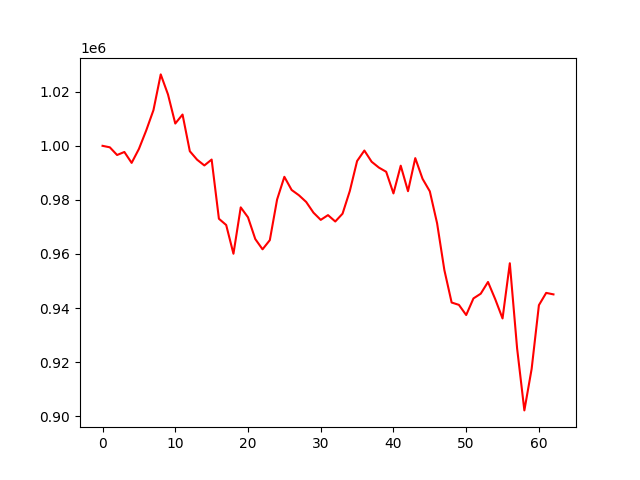

Source data for this figure (header and first rows):
, 0
0, 1000000
1, 999452
2, 996607
3, 997726
4, 993688
5, 998852
6, 1005652
7, 1013203
8, 1026421
9, 1018994
10, 1008243
11, 1011573
12, 998009
13, 994874
14, 992742
15, 994924
16, 973027
17, 970712
18, 960083
19, 977238
20, 973556
21, 965524
22, 961718
23, 965115
24, 980138
25, 988542
26, 983673
27, 981722
28, 979242
29, 975286
30, 972611
31, 974369
32, 972011
33, 974901
34, 983302
35, 994380
36, 998259
37, 994114
38, 991945
39, 990403
40, 982398
41, 992654
42, 983223
43, 995451
44, 987802
45, 983169
46, 971360
47, 954052
48, 942042
49, 941177
50, 937414
51, 943562
52, 945305
53, 949645
54, 943232
55, 936153
56, 956572
57, 925130
58, 902139
59, 917480
... 3 more rows
